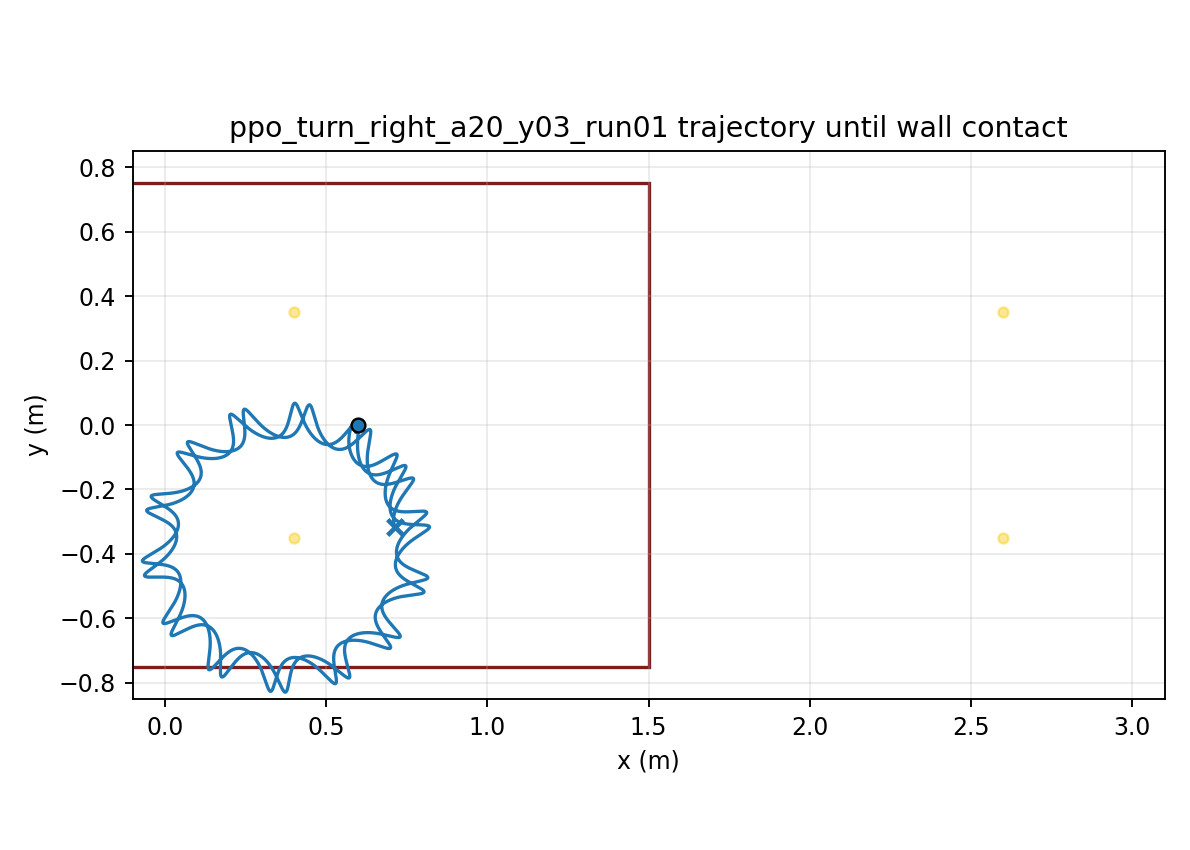

Data behind this chart, as committed beside it:
time, x, y, yaw
1.000000000000000021e-03, 5.999999977181883493e-01, 6.070468580421373161e-06, -1.116486022581094576e-04
2.000000000000000042e-03, 5.999999675194528370e-01, 2.410542885622479758e-05, -4.427479833708767611e-04
3.000000000000000062e-03, 5.999998512321719213e-01, 5.367192952754340496e-05, -9.874209284400888367e-04
4.000000000000000083e-03, 5.999995507418964813e-01, 9.431205180832069601e-05, -1.739943416832196235e-03
5.000000000000000104e-03, 5.999989352852393987e-01, 1.455259567228472939e-04, -2.694649546903291667e-03
6.000000000000000125e-03, 5.999978457578666324e-01, 2.067702059148079918e-04, -3.845623828032626243e-03
7.000000000000000146e-03, 5.999960989322988825e-01, 2.774633981413310302e-04, -5.186838424857286543e-03
8.000000000000000167e-03, 5.999934916414862984e-01, 3.569978038281407251e-04, -6.712307291050109183e-03
9.000000000000001055e-03, 5.999898047975339432e-01, 4.447432481425872552e-04, -8.416073835262468175e-03
1.000000000000000194e-02, 5.999848072359943441e-01, 5.400513347956215071e-04, -1.029219941672939939e-02
1.100000000000000283e-02, 5.999782594059199781e-01, 6.422594820019167372e-04, -1.233475288806988243e-02
1.200000000000000372e-02, 5.999699167740983885e-01, 7.506947854484247173e-04, -1.453780156590924778e-02
1.300000000000000461e-02, 5.999595330473185273e-01, 8.646776636053177256e-04, -1.689540382516044326e-02
1.400000000000000550e-02, 5.999468631447016920e-01, 9.835252904261682083e-04, -1.940160344507399146e-02
1.500000000000000638e-02, 5.999316659169043886e-01, 1.106554808602333573e-03, -2.205042576937963142e-02
1.600000000000000727e-02, 5.999137066061340784e-01, 1.233086319228693384e-03, -2.483587568343454885e-02
1.700000000000000816e-02, 5.998927590445076730e-01, 1.362445645007537287e-03, -2.775193737837316002e-02
1.800000000000000905e-02, 5.998686075915055094e-01, 1.493966865914464481e-03, -3.079257581741732391e-02
1.900000000000000994e-02, 5.998410488141517893e-01, 1.626994629708611306e-03, -3.395173978533987114e-02
2.000000000000001082e-02, 5.998098929160737836e-01, 1.760886240616044152e-03, -3.722336638034695611e-02
2.100000000000001171e-02, 5.997749649237502645e-01, 1.895013530718359096e-03, -4.060138679093641678e-02
2.200000000000001260e-02, 5.997361056400648538e-01, 2.028764519869996619e-03, -4.407973319034983600e-02
2.300000000000001349e-02, 5.996931723767436884e-01, 2.161544871052856198e-03, -4.765234657712327793e-02
2.400000000000001438e-02, 5.996460394784010051e-01, 2.292779149016044293e-03, -5.131318539099260362e-02
2.500000000000001527e-02, 5.995945986517592363e-01, 2.421911890846284443e-03, -5.505623473808711477e-02
2.600000000000001615e-02, 5.995387591141846384e-01, 2.548408497777321369e-03, -5.887551606707208673e-02
2.700000000000001704e-02, 5.994784475760056575e-01, 2.671755958077504101e-03, -6.276509714788316985e-02
2.800000000000001793e-02, 5.994136080711998105e-01, 2.791463411265127093e-03, -6.671910221623378323e-02
2.900000000000001882e-02, 5.993442016509581416e-01, 2.907062564188489517e-03, -7.073172215957357345e-02
3.000000000000001971e-02, 5.992702059544090520e-01, 3.018107969687100489e-03, -7.479722463313223657e-02
3.100000000000002059e-02, 5.991916146704177049e-01, 3.124177178623843698e-03, -7.890996400769613450e-02
3.200000000000002148e-02, 5.991084369039106905e-01, 3.224870776055044352e-03, -8.306439106351723445e-02
3.300000000000002237e-02, 5.990206964596135331e-01, 3.319812312194136972e-03, -8.725506235700544733e-02
3.400000000000002326e-02, 5.989284310554741086e-01, 3.408648138634506886e-03, -9.147664919843315201e-02
3.500000000000002415e-02, 5.988316914773680333e-01, 3.491047160033677876e-03, -9.572394618966700852e-02
3.600000000000002504e-02, 5.987305406859837476e-01, 3.566700511140274976e-03, -9.999187928086690491e-02
3.700000000000002592e-02, 5.986250528860581621e-01, 3.635321168668548264e-03, -1.042755133141208129e-01
3.800000000000002681e-02, 5.985153125674017582e-01, 3.696643507107133519e-03, -1.085700590301135193e-01
3.900000000000002770e-02, 5.984014135264128509e-01, 3.750422807095976641e-03, -1.128708795211739030e-01
4.000000000000002859e-02, 5.982834579926565866e-01, 3.796434729325892654e-03, -1.171734961359296584e-01
4.100000000000002948e-02, 5.981615555100114889e-01, 3.834474745871341295e-03, -1.214735938122141201e-01
4.200000000000003036e-02, 5.980358218893211397e-01, 3.864357552059272116e-03, -1.257670257414568726e-01
4.300000000000003125e-02, 5.979063780651028281e-01, 3.885916455277138581e-03, -1.300498176033745013e-01
4.400000000000003214e-02, 5.977733494848036511e-01, 3.899002723051658847e-03, -1.343181705418584893e-01
4.500000000000003303e-02, 5.976368652728892839e-01, 3.903484820109104358e-03, -1.385684609008372703e-01
4.600000000000003392e-02, 5.974970574594622441e-01, 3.899247740162203879e-03, -1.427972407108403508e-01
4.700000000000003481e-02, 5.973540603522069503e-01, 3.886192411844013872e-03, -1.470012395156541918e-01
4.800000000000003569e-02, 5.972080094297520514e-01, 3.864235112409408757e-03, -1.511773657236171187e-01
4.900000000000003658e-02, 5.970590521130282324e-01, 3.833312399574073659e-03, -1.553225619656308509e-01
5.000000000000003747e-02, 5.969073812723532102e-01, 3.793386153991940013e-03, -1.594330923778863041e-01
5.100000000000003836e-02, 5.967532308835259425e-01, 3.744446802420586806e-03, -1.635045837069773189e-01
5.200000000000003925e-02, 5.965968595675547048e-01, 3.686508432473145636e-03, -1.675327735217311820e-01
5.300000000000004013e-02, 5.964385307011152992e-01, 3.619609546255508903e-03, -1.715135892584332411e-01
5.400000000000004102e-02, 5.962785143516565745e-01, 3.543810682550663227e-03, -1.754431530572022613e-01
5.500000000000004191e-02, 5.961170852567471146e-01, 3.459192687102541353e-03, -1.793177857783540274e-01
5.600000000000004280e-02, 5.959545212079891963e-01, 3.365855301556086587e-03, -1.831340071518088863e-01
5.700000000000004369e-02, 5.957911046579337233e-01, 3.263919931725922652e-03, -1.868884984773730162e-01
5.800000000000004458e-02, 5.956271190089587053e-01, 3.153529861032733361e-03, -1.905781048218662121e-01
5.900000000000004546e-02, 5.954628459029435161e-01, 3.034847717332367356e-03, -1.941998654279375458e-01
6.000000000000004635e-02, 5.952985612778930458e-01, 2.908052972624697308e-03, -1.977510146912595523e-01
... 29,940 more rows
